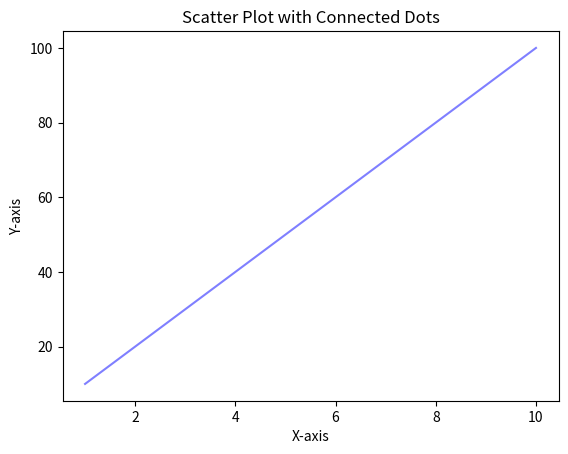

Reproduce this figure in Python.
import matplotlib.pyplot as plt
import numpy as np

# Example data
x = [1,2,3,4,5,6,7,8,9,10]
y = [10,20,30,40,50,60,70,80,90,100]
sizes = np.random.randint(10, 100, 50)  # Random sizes for each point

# Scatter plot with custom sizes
# plt.scatter(x, y, s=2, alpha=0.8)

# Connect the dots with lines
plt.plot(x, y, linestyle='-', color='blue', alpha=0.5)

plt.xlabel('X-axis')
plt.ylabel('Y-axis')
plt.title('Scatter Plot with Connected Dots')
plt.show()
